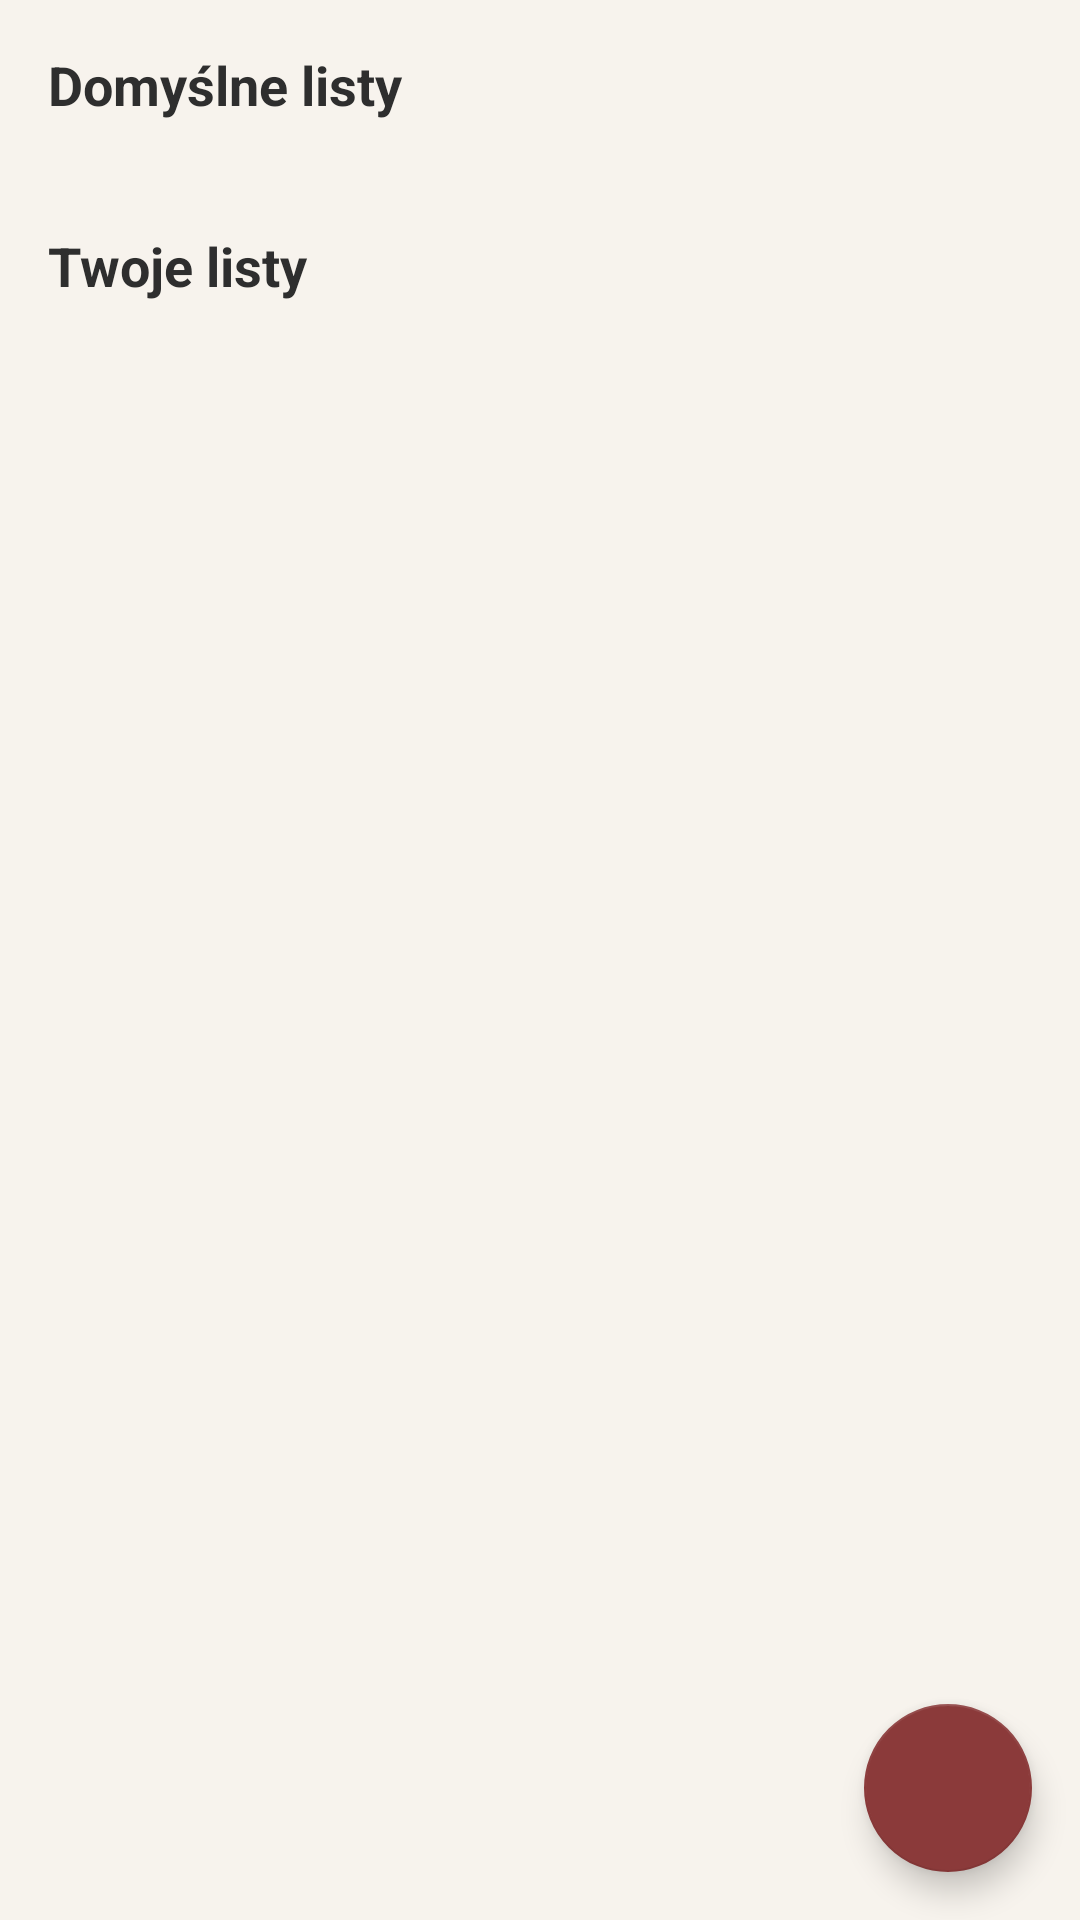

Layout XML and referenced resources for this Android screen:
<!-- AndroidManifest.xml: application theme Theme.LitList -->
<!-- res/layout/fragment_lists.xml -->
<?xml version="1.0" encoding="utf-8"?>
<androidx.coordinatorlayout.widget.CoordinatorLayout xmlns:android="http://schemas.android.com/apk/res/android"
    xmlns:app="http://schemas.android.com/apk/res-auto"
    android:layout_width="match_parent"
    android:layout_height="match_parent"
    android:background="?android:attr/colorBackground">

    <ScrollView
        android:layout_width="match_parent"
        android:layout_height="match_parent"
        android:padding="16dp">

        <LinearLayout
            android:layout_width="match_parent"
            android:layout_height="wrap_content"
            android:orientation="vertical">

            
            <TextView
                android:layout_width="match_parent"
                android:layout_height="wrap_content"
                android:text="@string/default_lists"
                android:textSize="18sp"
                android:textStyle="bold"
                android:textColor="?attr/colorOnBackground"
                android:layout_marginBottom="12dp" />

            <androidx.recyclerview.widget.RecyclerView
                android:id="@+id/default_lists_recycler_view"
                android:layout_width="match_parent"
                android:layout_height="wrap_content"
                android:nestedScrollingEnabled="false"
                android:layout_marginBottom="24dp" />

            
            <TextView
                android:layout_width="match_parent"
                android:layout_height="wrap_content"
                android:text="@string/custom_lists"
                android:textSize="18sp"
                android:textStyle="bold"
                android:textColor="?attr/colorOnBackground"
                android:layout_marginBottom="12dp" />

            <androidx.recyclerview.widget.RecyclerView
                android:id="@+id/custom_lists_recycler_view"
                android:layout_width="match_parent"
                android:layout_height="wrap_content"
                android:nestedScrollingEnabled="false" />

            <TextView
                android:id="@+id/no_custom_lists_text"
                android:layout_width="match_parent"
                android:layout_height="wrap_content"
                android:text="@string/no_custom_lists"
                android:textSize="16sp"
                android:textColor="?android:attr/textColorSecondary"
                android:gravity="center"
                android:padding="32dp"
                android:visibility="gone" />

        </LinearLayout>

    </ScrollView>

    <com.google.android.material.floatingactionbutton.FloatingActionButton
        android:id="@+id/fab_create_list"
        style="@style/Theme.LitList.FAB"
        android:layout_width="wrap_content"
        android:layout_height="wrap_content"
        android:layout_gravity="bottom|end"
        android:layout_margin="16dp"
        android:contentDescription="@string/create_list"
        app:srcCompat="@drawable/ic_add" />

</androidx.coordinatorlayout.widget.CoordinatorLayout>
<!-- resources referenced by this layout -->
<resources>
  <string name="create_list">Utwórz listę</string>
  <string name="custom_lists">Twoje listy</string>
  <string name="default_lists">Domyślne listy</string>
  <string name="no_custom_lists">Nie masz jeszcze żadnych list.</string>
  <style name="Theme.LitList.FAB" parent="Widget.MaterialComponents.FloatingActionButton">
          <item name="backgroundTint">@color/burgundy_500</item>
          <item name="tint">@color/warm_white</item>
          <item name="rippleColor">@color/burgundy_200</item>
      </style>
  <style name="Theme.LitList" parent="Theme.MaterialComponents.DayNight.DarkActionBar">
          
          <item name="colorPrimary">@color/amber_700</item>
          <item name="colorPrimaryVariant">@color/amber_900</item>
          <item name="colorOnPrimary">@color/warm_white</item>
          
          
          <item name="colorSecondary">@color/forest_500</item>
          <item name="colorSecondaryVariant">@color/forest_700</item>
          <item name="colorOnSecondary">@color/warm_white</item>
          
          
          <item name="colorSurface">@color/warm_white</item>
          <item name="colorOnSurface">@color/ink_dark</item>
          
          
          <item name="android:colorBackground">@color/paper</item>
          <item name="colorOnBackground">@color/ink_dark</item>
          
          
          <item name="colorError">@color/burgundy_500</item>
          <item name="colorOnError">@color/warm_white</item>
          
          
          <item name="android:statusBarColor">@android:color/black</item>
          
          
          <item name="colorOutline">@color/ink_light</item>
          <item name="colorSurfaceVariant">@color/cream</item>
          <item name="colorOnSurfaceVariant">@color/ink_medium</item>
          
          
          <item name="colorAccent">@color/burgundy_500</item>
      </style>
  <color name="burgundy_500">#8B3A3A</color>
  <color name="warm_white">#FEFCF9</color>
  <color name="burgundy_200">#E4B3B8</color>
  <color name="amber_700">#B8956A</color>
  <color name="amber_900">#8B7355</color>
  <color name="forest_500">#2D5016</color>
  <color name="forest_700">#1B3B0A</color>
  <color name="ink_dark">#2E2E2E</color>
  <color name="paper">#F7F3ED</color>
  <color name="ink_light">#6B6B6B</color>
  <color name="cream">#FFF8F0</color>
  <color name="ink_medium">#4A4A4A</color>
</resources>
